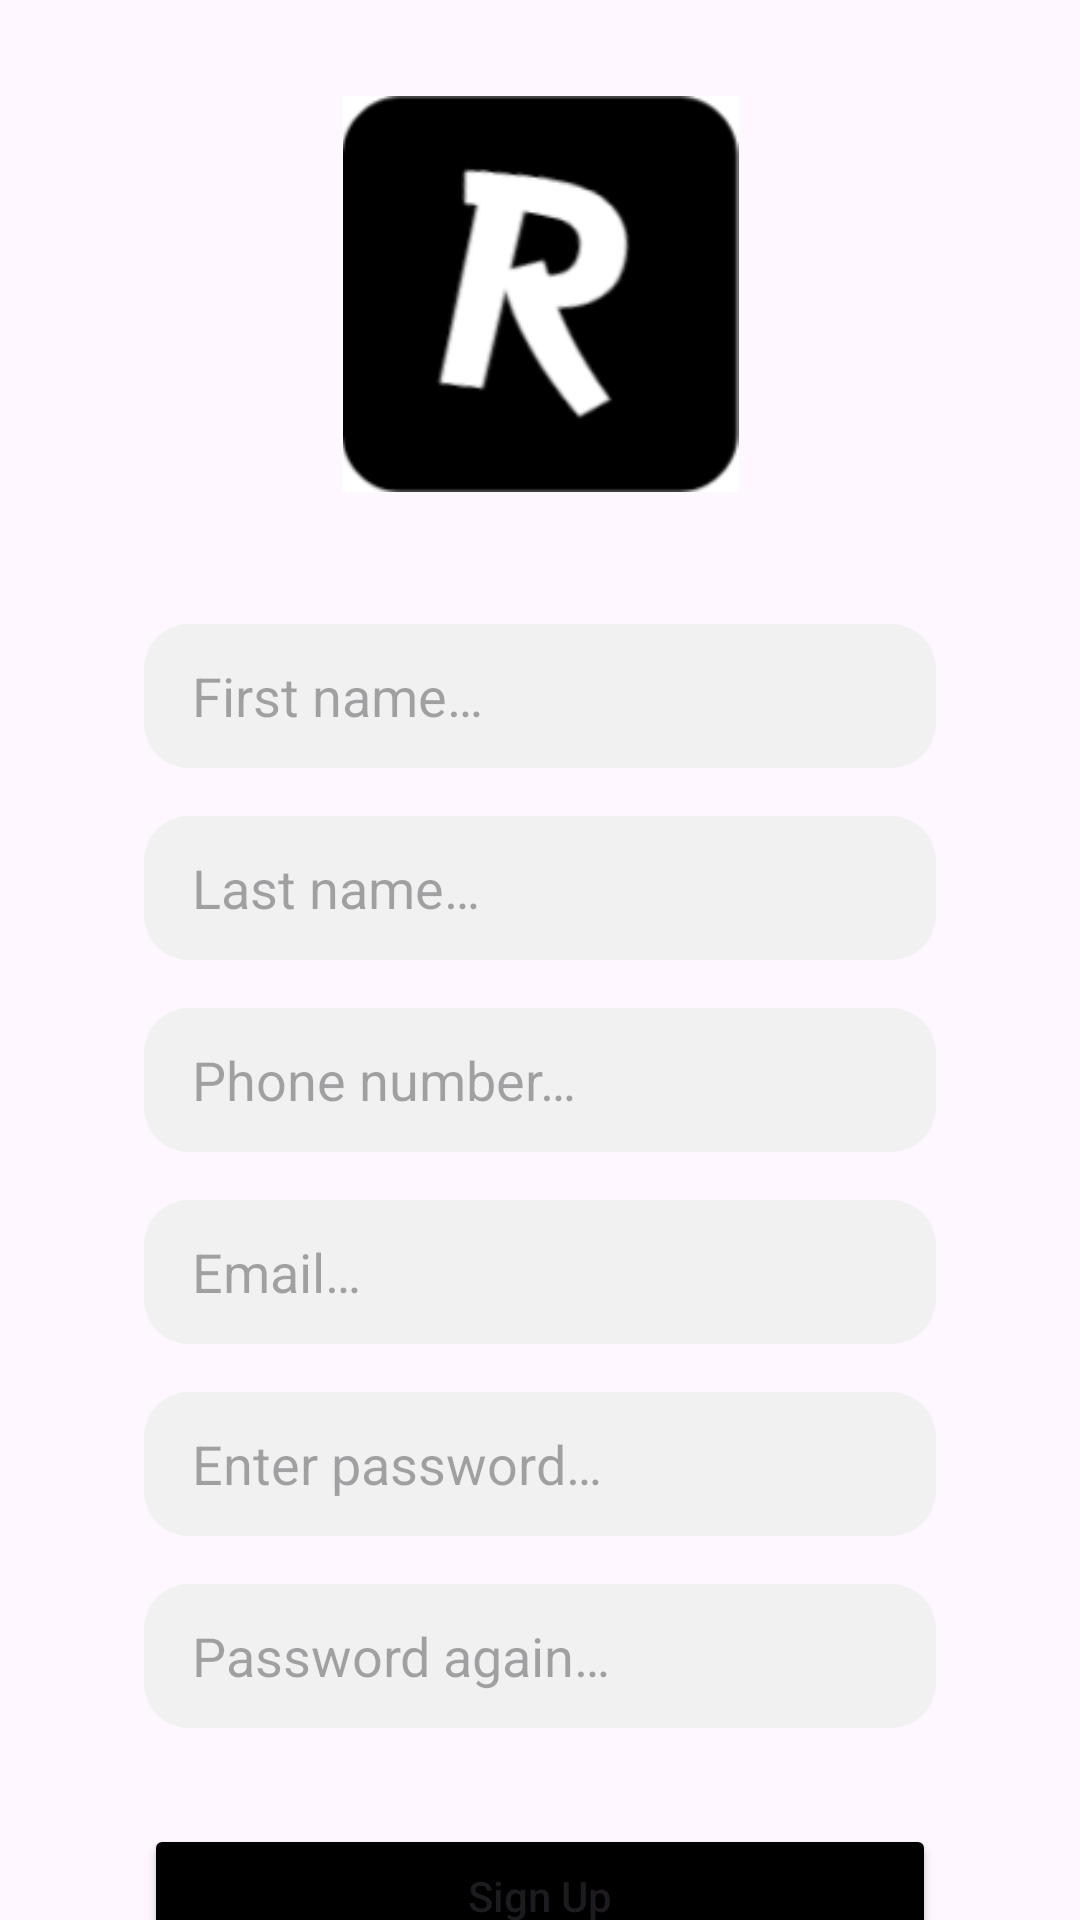

Android layout source for this screen:
<!-- AndroidManifest.xml: application theme Theme.TaxiApp -->
<!-- res/layout/activity_passenger_registration.xml -->
<?xml version="1.0" encoding="utf-8"?>
<androidx.constraintlayout.widget.ConstraintLayout xmlns:android="http://schemas.android.com/apk/res/android"
    xmlns:app="http://schemas.android.com/apk/res-auto"
    xmlns:tools="http://schemas.android.com/tools"
    android:layout_width="match_parent"
    android:layout_height="match_parent"
    tools:context=".presentation.PassengerRegistrationActivity">


    <ImageView
        android:id="@+id/rapidImage"
        android:layout_width="177dp"
        android:layout_height="132dp"
        android:layout_marginTop="32dp"
        android:layout_marginBottom="32dp"
        app:layout_constraintBottom_toTopOf="@+id/enterFirstName"
        app:layout_constraintEnd_toEndOf="parent"
        app:layout_constraintStart_toStartOf="parent"
        app:layout_constraintTop_toTopOf="parent"
        app:layout_constraintVertical_bias="0.5"
        app:srcCompat="@drawable/rapid_logo" />

    <EditText
        android:id="@+id/enterFirstName"
        android:layout_width="match_parent"
        android:layout_height="48dp"
        android:layout_marginHorizontal="48dp"
        android:layout_marginTop="44dp"
        android:background="@drawable/rounded_edit_text"
        android:ems="10"
        android:hint="@string/enter_first_name"
        android:inputType="textPersonName"
        android:paddingHorizontal="36dp"
        android:paddingStart="16dp"
        app:layout_constraintStart_toStartOf="parent"
        app:layout_constraintTop_toBottomOf="@+id/rapidImage" />

    <EditText
        android:id="@+id/enterLastName"
        android:layout_width="match_parent"
        android:layout_height="48dp"
        android:layout_marginHorizontal="48dp"
        android:layout_marginTop="16dp"
        android:background="@drawable/rounded_edit_text"
        android:ems="10"
        android:hint="@string/enter_last_name"
        android:inputType="textPersonName"
        android:paddingHorizontal="36dp"
        android:paddingStart="16dp"
        app:layout_constraintEnd_toEndOf="parent"
        app:layout_constraintTop_toBottomOf="@+id/enterFirstName" />

    <EditText
        android:id="@+id/enterPhoneNumber"
        android:layout_width="0dp"
        android:layout_height="48dp"
        android:layout_marginTop="16dp"
        android:background="@drawable/rounded_edit_text"
        android:ems="10"
        android:hint="@string/enter_phone_number"
        android:inputType="phone"
        android:paddingStart="16dp"
        app:layout_constraintEnd_toEndOf="@+id/enterFirstName"
        app:layout_constraintHorizontal_bias="0.0"
        app:layout_constraintStart_toStartOf="@+id/enterFirstName"
        app:layout_constraintTop_toBottomOf="@+id/enterLastName" />

    <EditText
        android:id="@+id/enterEmailAddress"
        android:layout_width="0dp"
        android:layout_height="48dp"
        android:layout_marginTop="16dp"
        android:background="@drawable/rounded_edit_text"
        android:ems="10"
        android:hint="@string/enter_email"
        android:inputType="textEmailAddress"
        android:paddingStart="16dp"
        app:layout_constraintEnd_toEndOf="@+id/enterFirstName"
        app:layout_constraintHorizontal_bias="1.0"
        app:layout_constraintStart_toStartOf="@+id/enterFirstName"
        app:layout_constraintTop_toBottomOf="@+id/enterPhoneNumber" />

    <EditText
        android:id="@+id/enterPassword"
        android:layout_width="0dp"
        android:layout_height="48dp"
        android:layout_marginTop="16dp"
        android:background="@drawable/rounded_edit_text"
        android:ems="10"
        android:hint="@string/enter_password"
        android:inputType="textPassword"
        android:paddingStart="16dp"
        app:layout_constraintEnd_toEndOf="@+id/enterFirstName"
        app:layout_constraintStart_toStartOf="@+id/enterFirstName"
        app:layout_constraintTop_toBottomOf="@+id/enterEmailAddress" />

    <EditText
        android:id="@+id/enterPasswordAgain"
        android:layout_width="0dp"
        android:layout_height="48dp"
        android:layout_marginTop="16dp"
        android:background="@drawable/rounded_edit_text"
        android:ems="10"
        android:hint="@string/enter_password_again"
        android:inputType="textPassword"
        android:paddingStart="16dp"
        app:layout_constraintEnd_toEndOf="@+id/enterFirstName"
        app:layout_constraintStart_toStartOf="@+id/enterFirstName"
        app:layout_constraintTop_toBottomOf="@+id/enterPassword" />

    <Button
        android:id="@+id/registerButton"
        android:layout_width="0dp"
        android:layout_height="48dp"
        android:layout_marginTop="32dp"
        android:backgroundTint="@color/black"
        android:text="@string/sign_up"
        android:textAllCaps="false"
        app:layout_constraintEnd_toEndOf="@+id/enterFirstName"
        app:layout_constraintHorizontal_bias="0.0"
        app:layout_constraintStart_toStartOf="@+id/enterFirstName"
        app:layout_constraintTop_toBottomOf="@+id/enterPasswordAgain" />

    <TextView
        android:id="@+id/noneAccountTextView"
        android:layout_width="0dp"
        android:layout_height="wrap_content"
        android:layout_marginStart="8dp"
        android:text="@string/account_is_present"
        android:textColor="@color/black"
        android:textSize="14sp"
        app:layout_constraintBottom_toBottomOf="@+id/logInButton"
        app:layout_constraintStart_toStartOf="@+id/enterFirstName"
        app:layout_constraintTop_toTopOf="@+id/logInButton" />

    <Button
        android:id="@+id/logInButton"
        android:layout_width="wrap_content"
        android:layout_height="wrap_content"
        android:background="#00FFFFFF"
        android:text="@string/log_in"
        android:textAllCaps="false"
        android:textColor="@color/black"
        android:textSize="14sp"
        app:layout_constraintEnd_toEndOf="@+id/enterFirstName"
        app:layout_constraintTop_toBottomOf="@+id/registerButton" />

    <ProgressBar
        android:id="@+id/progressBar"
        style="?android:attr/progressBarStyle"
        android:layout_width="wrap_content"
        android:layout_height="wrap_content"
        android:visibility="invisible"
        app:layout_constraintBottom_toBottomOf="parent"
        app:layout_constraintEnd_toEndOf="parent"
        app:layout_constraintStart_toStartOf="parent"
        app:layout_constraintTop_toTopOf="parent" />
</androidx.constraintlayout.widget.ConstraintLayout>
<!-- resources referenced by this layout -->
<resources>
  <!-- drawable rapid_logo: png bitmap (drawable, 5618 bytes) -->
  <!-- drawable rounded_edit_text (drawable) -->
  <?xml version="1.0" encoding="utf-8"?>
  <shape  xmlns:android="http://schemas.android.com/apk/res/android"
      android:shape="rectangle" android:padding="10dp">
      <solid android:color="#F1F1F1" />
      <corners
          android:bottomRightRadius="15dp"
          android:bottomLeftRadius="15dp"
          android:topLeftRadius="15dp"
          android:topRightRadius="15dp" />
  </shape>
  <string name="account_is_present">Already have an account?</string>
  <string name="enter_email">Email…</string>
  <string name="enter_first_name">First name…</string>
  <string name="enter_last_name">Last name…</string>
  <string name="enter_password">Enter password…</string>
  <string name="enter_password_again">Password again…</string>
  <string name="enter_phone_number">Phone number…</string>
  <string name="log_in">Log In</string>
  <string name="sign_up">Sign Up</string>
  <style name="Theme.TaxiApp" parent="Base.Theme.TaxiApp" />
  <style name="Base.Theme.TaxiApp" parent="Theme.Material3.DayNight.NoActionBar">
          <item name="colorPrimary">#000000</item>
          <item name="colorPrimaryVariant">#EFEDED</item>
          <item name="colorOnPrimary">@color/white</item>
          
          <item name="android:statusBarColor">@color/black</item>
          
          
      </style>
  <!-- not gathered from this repository: default colours our renderer supplied (Android Studio template values) -->
  <color name="black">#FF000000</color>
  <color name="white">#FFFFFFFF</color>
</resources>
